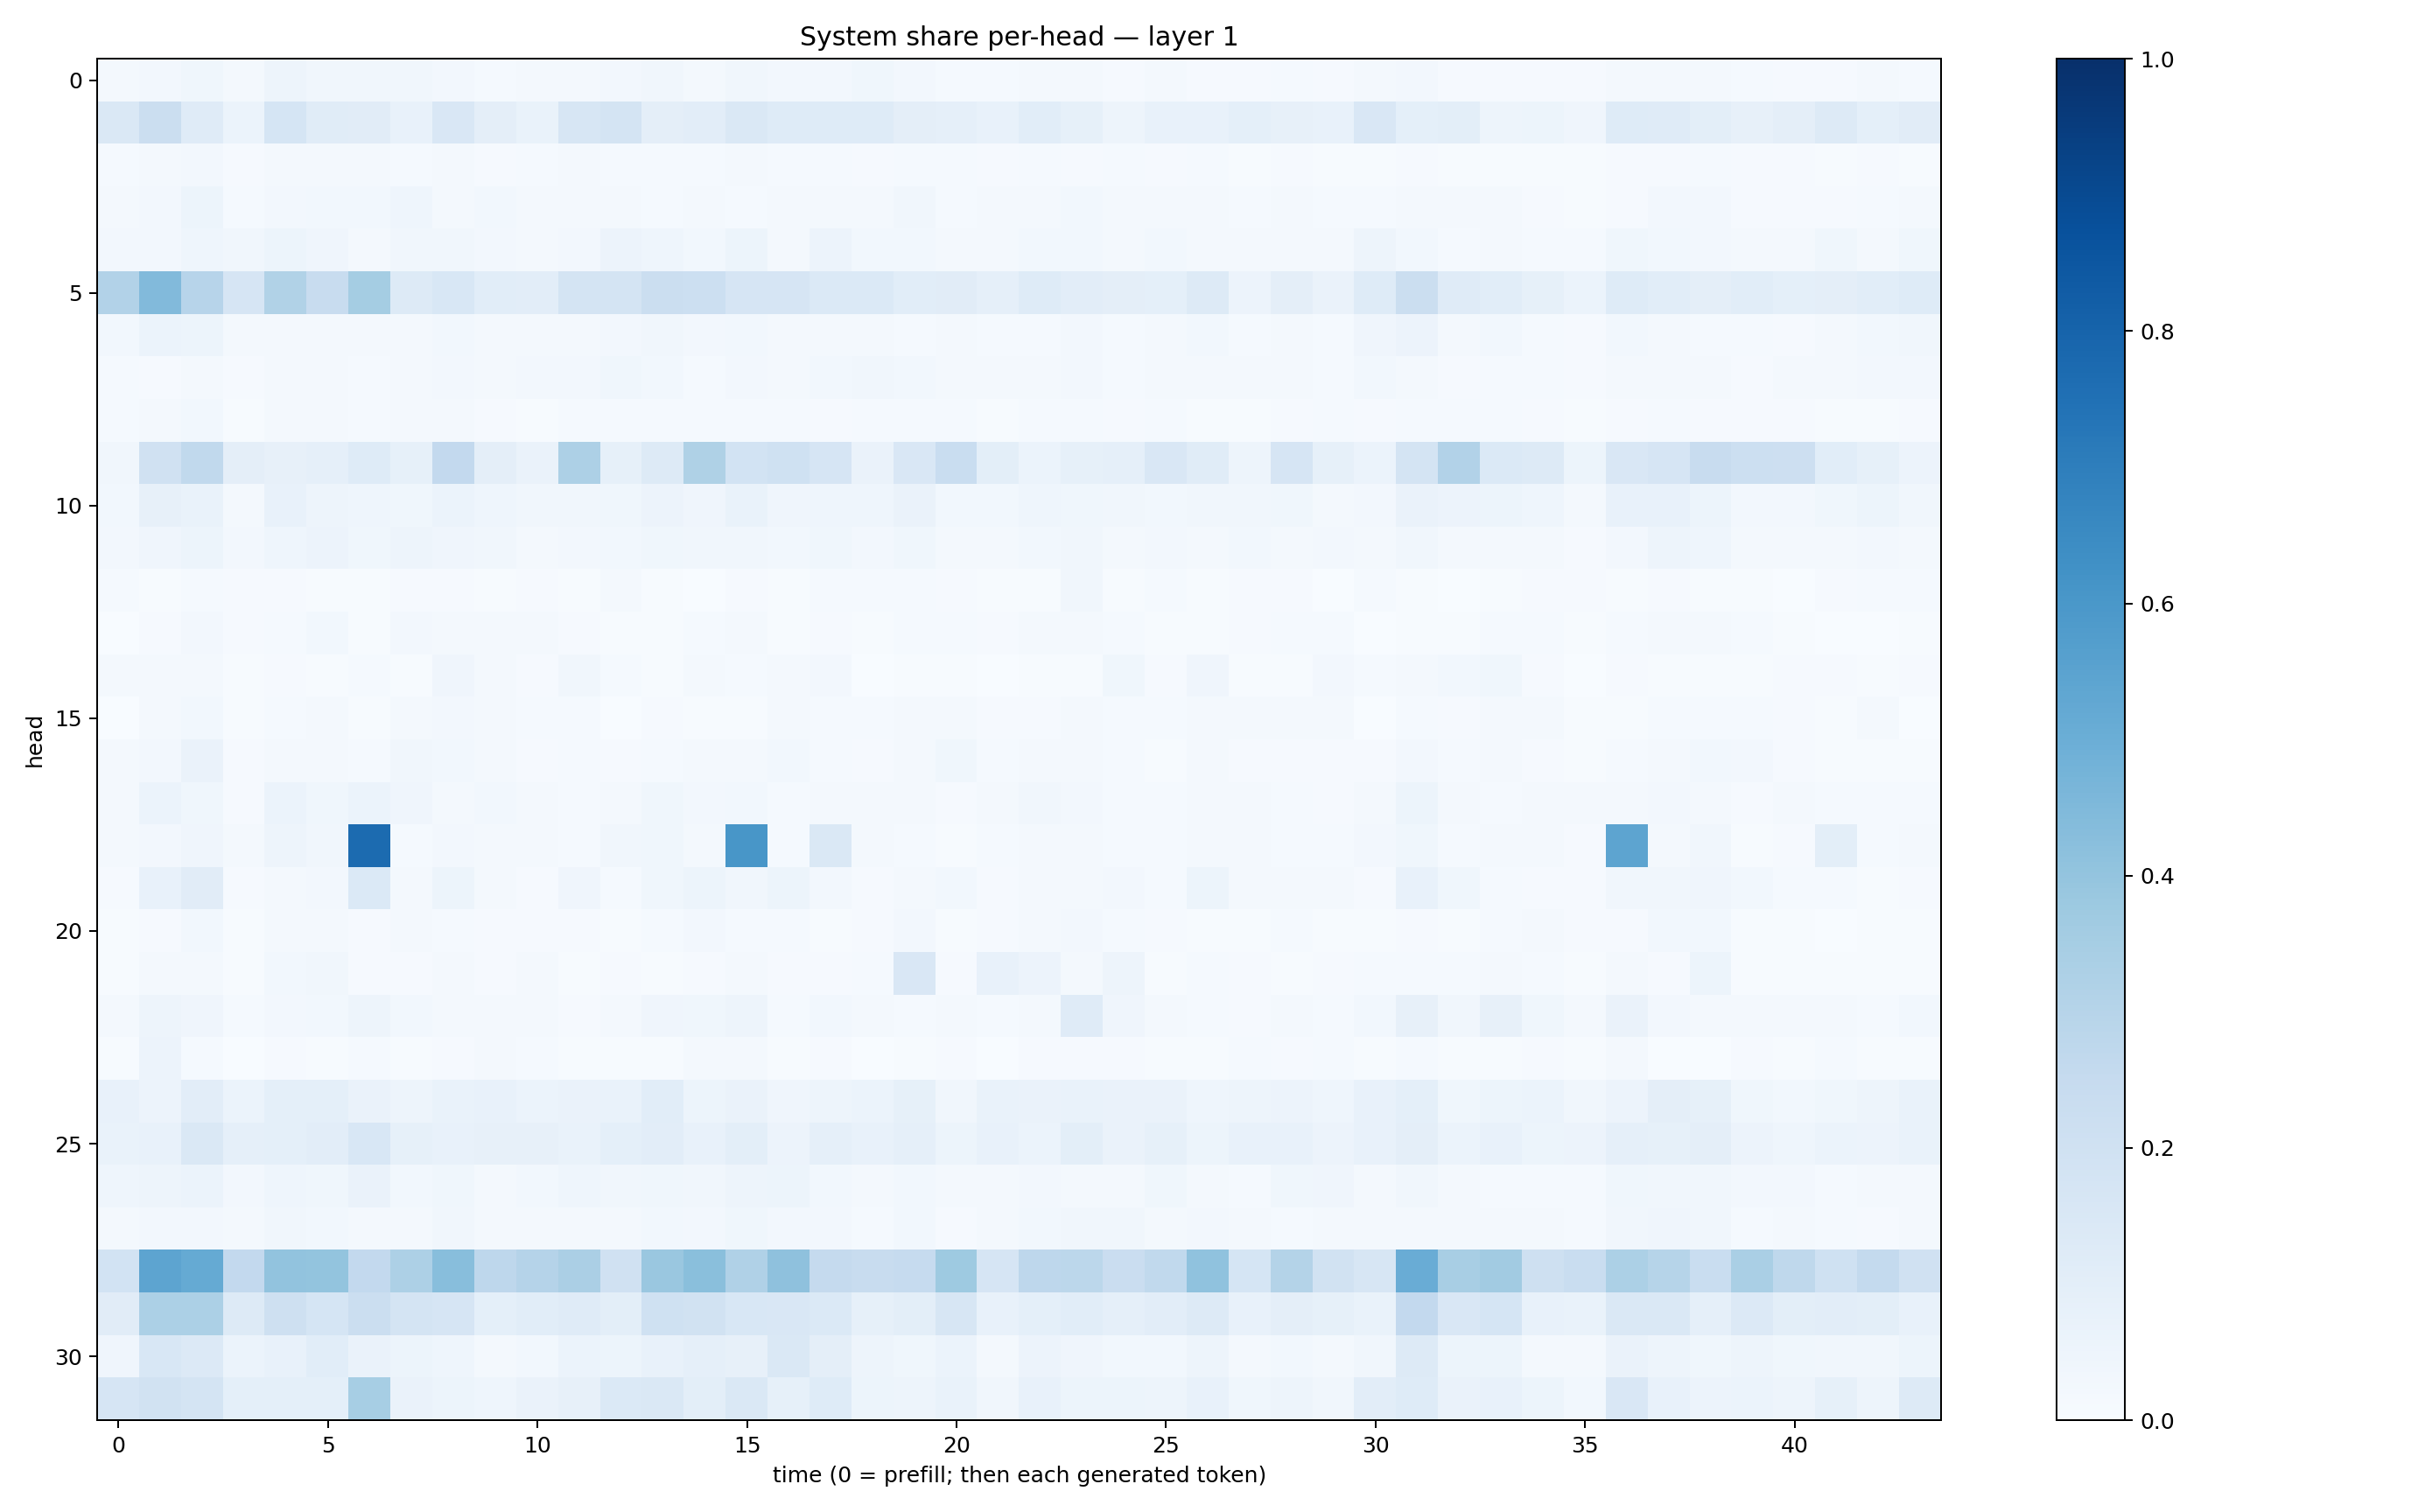

Values plotted in this chart, from the file beside it:
0.01670093, 0.02653946, 0.036006916, 0.017334314, 0.047430664, 0.031942774, 0.032587018, 0.03235021, 0.025588667, 0.015566398, 0.015948536, 0.018364357, 0.0238041, 0.0346772, 0.018743094, 0.033281825, 0.024290966, 0.025607541, 0.038629774, 0.0239646, 0.015040533, 0.013776684, 0.016883131, 0.019288747
0.1475, 0.219, 0.1178, 0.05954, 0.1692, 0.1148, 0.1117, 0.07563, 0.1504, 0.0962, 0.06901, 0.1633, 0.1796, 0.09518, 0.1051, 0.1477, 0.1219, 0.1236, 0.1222, 0.09483, 0.08831, 0.07712, 0.1084, 0.08485
0.01317, 0.01814, 0.02729, 0.00923, 0.01567, 0.01591, 0.01832, 0.01375, 0.01643, 0.01141, 0.01476, 0.01611, 0.01348, 0.01189, 0.01281, 0.01649, 0.01245, 0.01382, 0.01058, 0.01546, 0.01383, 0.008456, 0.01247, 0.009049
0.01796, 0.02367, 0.0546, 0.01241, 0.02708, 0.03118, 0.03048, 0.04347, 0.02163, 0.02852, 0.01618, 0.01922, 0.02143, 0.01559, 0.01835, 0.01307, 0.02159, 0.01794, 0.01775, 0.0347, 0.01506, 0.02146, 0.01823, 0.02886
0.02676, 0.02427, 0.04494, 0.03332, 0.0536, 0.04069, 0.02105, 0.03361, 0.03262, 0.02345, 0.02278, 0.02592, 0.05557, 0.04441, 0.03047, 0.05188, 0.02123, 0.0563, 0.03033, 0.02838, 0.01818, 0.02307, 0.0306, 0.03121
0.3103, 0.4422, 0.2946, 0.1668, 0.3149, 0.2394, 0.3545, 0.1262, 0.1533, 0.1068, 0.104, 0.1783, 0.1733, 0.2196, 0.2156, 0.1667, 0.1647, 0.1376, 0.1384, 0.1088, 0.1126, 0.08875, 0.1241, 0.1027
0.03102, 0.05959, 0.05221, 0.01976, 0.0184, 0.02326, 0.0186, 0.01845, 0.02886, 0.016, 0.01783, 0.01843, 0.02533, 0.03179, 0.02584, 0.0311, 0.02184, 0.01843, 0.02173, 0.01474, 0.021, 0.01184, 0.01412, 0.02532
0.01453, 0.008884, 0.0169, 0.01152, 0.01741, 0.01993, 0.01374, 0.01839, 0.0237, 0.0233, 0.02365, 0.02378, 0.03631, 0.02823, 0.0128, 0.02682, 0.01735, 0.02927, 0.0338, 0.02947, 0.01684, 0.01725, 0.01762, 0.02439
0.01434, 0.01882, 0.0295, 0.007397, 0.01731, 0.01652, 0.01201, 0.01911, 0.02102, 0.009755, 0.007694, 0.01409, 0.01249, 0.01186, 0.01306, 0.01486, 0.01562, 0.01072, 0.01257, 0.01365, 0.01308, 0.005902, 0.01259, 0.01192
0.03371, 0.1978, 0.2628, 0.09478, 0.07904, 0.08632, 0.1218, 0.08489, 0.2597, 0.09527, 0.06264, 0.3267, 0.08216, 0.1293, 0.3207, 0.1866, 0.1999, 0.1679, 0.06583, 0.1492, 0.2321, 0.09818, 0.05869, 0.08251
0.02743, 0.07991, 0.06683, 0.01989, 0.07452, 0.04987, 0.04465, 0.03676, 0.06021, 0.04467, 0.03415, 0.03454, 0.03566, 0.05795, 0.042, 0.07012, 0.04282, 0.04606, 0.04483, 0.06313, 0.03086, 0.03037, 0.04303, 0.03717
0.02661, 0.0423, 0.05269, 0.02644, 0.044, 0.0566, 0.03632, 0.04847, 0.04115, 0.03237, 0.02092, 0.02733, 0.02977, 0.03843, 0.03166, 0.03328, 0.02771, 0.03577, 0.02353, 0.03528, 0.01934, 0.02029, 0.02856, 0.0318
0.01235, 0.005861, 0.01384, 0.009987, 0.01065, 0.006322, 0.004845, 0.01136, 0.009798, 0.007086, 0.01135, 0.004571, 0.02026, 0.005787, 0.001353, 0.01059, 0.004247, 0.01234, 0.01178, 0.01466, 0.01033, 0.007568, 0.00695, 0.03242
0.003839, 0.01089, 0.02681, 0.009443, 0.01504, 0.03008, 0.007037, 0.02467, 0.02227, 0.02253, 0.01782, 0.008254, 0.004068, 0.006535, 0.0119, 0.01604, 0.00541, 0.008583, 0.004205, 0.01499, 0.01439, 0.01041, 0.0177, 0.01695
0.01688, 0.0175, 0.0187, 0.006346, 0.01033, 0.006449, 0.01204, 0.007493, 0.04049, 0.01639, 0.01026, 0.03364, 0.0121, 0.006646, 0.01691, 0.01372, 0.02255, 0.02464, 0.003898, 0.006315, 0.005316, 0.003369, 0.007807, 0.00629
0.0012, 0.01593, 0.03019, 0.004368, 0.01252, 0.01659, 0.00601, 0.02168, 0.02652, 0.02319, 0.01545, 0.01207, 0.00349, 0.008233, 0.007511, 0.007209, 0.01932, 0.01177, 0.01549, 0.0229, 0.01793, 0.009754, 0.01082, 0.02052
0.0157, 0.02614, 0.06534, 0.01131, 0.01575, 0.0197, 0.01553, 0.03349, 0.03057, 0.02009, 0.008571, 0.01471, 0.01133, 0.01524, 0.02044, 0.02215, 0.03075, 0.01546, 0.008928, 0.01829, 0.03614, 0.0146, 0.01625, 0.01708
0.02201, 0.05953, 0.03583, 0.01167, 0.06245, 0.03808, 0.06012, 0.04006, 0.0218, 0.02997, 0.02034, 0.01499, 0.02092, 0.03786, 0.02685, 0.02737, 0.0118, 0.02227, 0.01973, 0.02195, 0.009083, 0.01892, 0.03235, 0.02621
0.02262, 0.02388, 0.04092, 0.02309, 0.04977, 0.03155, 0.7734, 0.01385, 0.02625, 0.01874, 0.02228, 0.01497, 0.03342, 0.03724, 0.022, 0.6042, 0.01545, 0.1452, 0.02112, 0.01346, 0.007786, 0.01484, 0.01869, 0.02228
0.01034, 0.07288, 0.1099, 0.01073, 0.02054, 0.02467, 0.1391, 0.02282, 0.05217, 0.02091, 0.01087, 0.03967, 0.01478, 0.03696, 0.05431, 0.03359, 0.05213, 0.02421, 0.009819, 0.01876, 0.02927, 0.01082, 0.0157, 0.02136
0.007103, 0.01106, 0.02859, 0.00647, 0.0192, 0.01716, 0.008522, 0.01989, 0.01198, 0.007998, 0.01006, 0.0112, 0.006681, 0.01206, 0.02688, 0.01291, 0.01356, 0.005898, 0.00893, 0.02586, 0.006055, 0.01078, 0.02028, 0.02532
0.003955, 0.01832, 0.01783, 0.007025, 0.03117, 0.03189, 0.009166, 0.01166, 0.02278, 0.01086, 0.01691, 0.007093, 0.01104, 0.007748, 0.009707, 0.02052, 0.01111, 0.008276, 0.01274, 0.1492, 0.008182, 0.07151, 0.05849, 0.01734
0.01801, 0.04908, 0.04015, 0.01319, 0.02536, 0.0283, 0.04731, 0.02783, 0.02257, 0.0194, 0.02167, 0.01114, 0.02236, 0.03936, 0.03755, 0.04961, 0.01182, 0.02748, 0.02226, 0.01544, 0.01711, 0.01196, 0.02264, 0.1172
0.00676, 0.05777, 0.01354, 0.0029, 0.01019, 0.00519, 0.01183, 0.004788, 0.01157, 0.0214, 0.01506, 0.006535, 0.005165, 0.006729, 0.01613, 0.01595, 0.006207, 0.01012, 0.003859, 0.007035, 0.009344, 0.002603, 0.008405, 0.00855
0.07294, 0.05552, 0.1038, 0.05881, 0.09286, 0.09335, 0.0629, 0.04934, 0.07009, 0.0704, 0.06242, 0.06525, 0.06949, 0.1058, 0.05187, 0.06613, 0.04297, 0.04969, 0.0613, 0.08367, 0.03381, 0.06798, 0.06334, 0.06777
0.06866, 0.07633, 0.1435, 0.08895, 0.09036, 0.1019, 0.1541, 0.08246, 0.07408, 0.07971, 0.08049, 0.06742, 0.09083, 0.1019, 0.07337, 0.1003, 0.05729, 0.08921, 0.07442, 0.08885, 0.05251, 0.07494, 0.05918, 0.1015
0.04332, 0.04898, 0.05926, 0.02614, 0.04629, 0.03761, 0.06423, 0.02766, 0.03821, 0.01841, 0.03097, 0.04359, 0.03216, 0.03671, 0.03385, 0.04733, 0.0528, 0.02856, 0.01973, 0.02997, 0.02231, 0.01627, 0.02466, 0.02233
0.01744, 0.02574, 0.02539, 0.02027, 0.03426, 0.02774, 0.0194, 0.01663, 0.03162, 0.02249, 0.01769, 0.01861, 0.02123, 0.02777, 0.02543, 0.03825, 0.02502, 0.02502, 0.01398, 0.03044, 0.01168, 0.01748, 0.03064, 0.03426
0.1865, 0.5396, 0.5175, 0.2582, 0.4029, 0.4015, 0.2593, 0.3249, 0.4283, 0.2744, 0.3021, 0.3356, 0.1963, 0.3841, 0.4236, 0.319, 0.413, 0.2501, 0.2409, 0.2481, 0.3713, 0.1675, 0.2753, 0.2791
0.1126, 0.3292, 0.3288, 0.1279, 0.2046, 0.169, 0.2251, 0.1725, 0.1644, 0.09005, 0.107, 0.1181, 0.09929, 0.2024, 0.1884, 0.1552, 0.1489, 0.1395, 0.08307, 0.1, 0.1624, 0.07669, 0.09314, 0.1059
0.04115, 0.155, 0.135, 0.05999, 0.07757, 0.1063, 0.06503, 0.05264, 0.04602, 0.02105, 0.02911, 0.05994, 0.05311, 0.07516, 0.08656, 0.07991, 0.1436, 0.09394, 0.04951, 0.03594, 0.06248, 0.01744, 0.05777, 0.04149
0.1673, 0.1947, 0.1763, 0.09259, 0.09287, 0.09183, 0.3468, 0.06355, 0.05192, 0.04537, 0.06466, 0.08032, 0.1367, 0.1476, 0.09891, 0.1443, 0.08541, 0.1232, 0.05155, 0.0501, 0.06976, 0.03248, 0.07128, 0.05194
